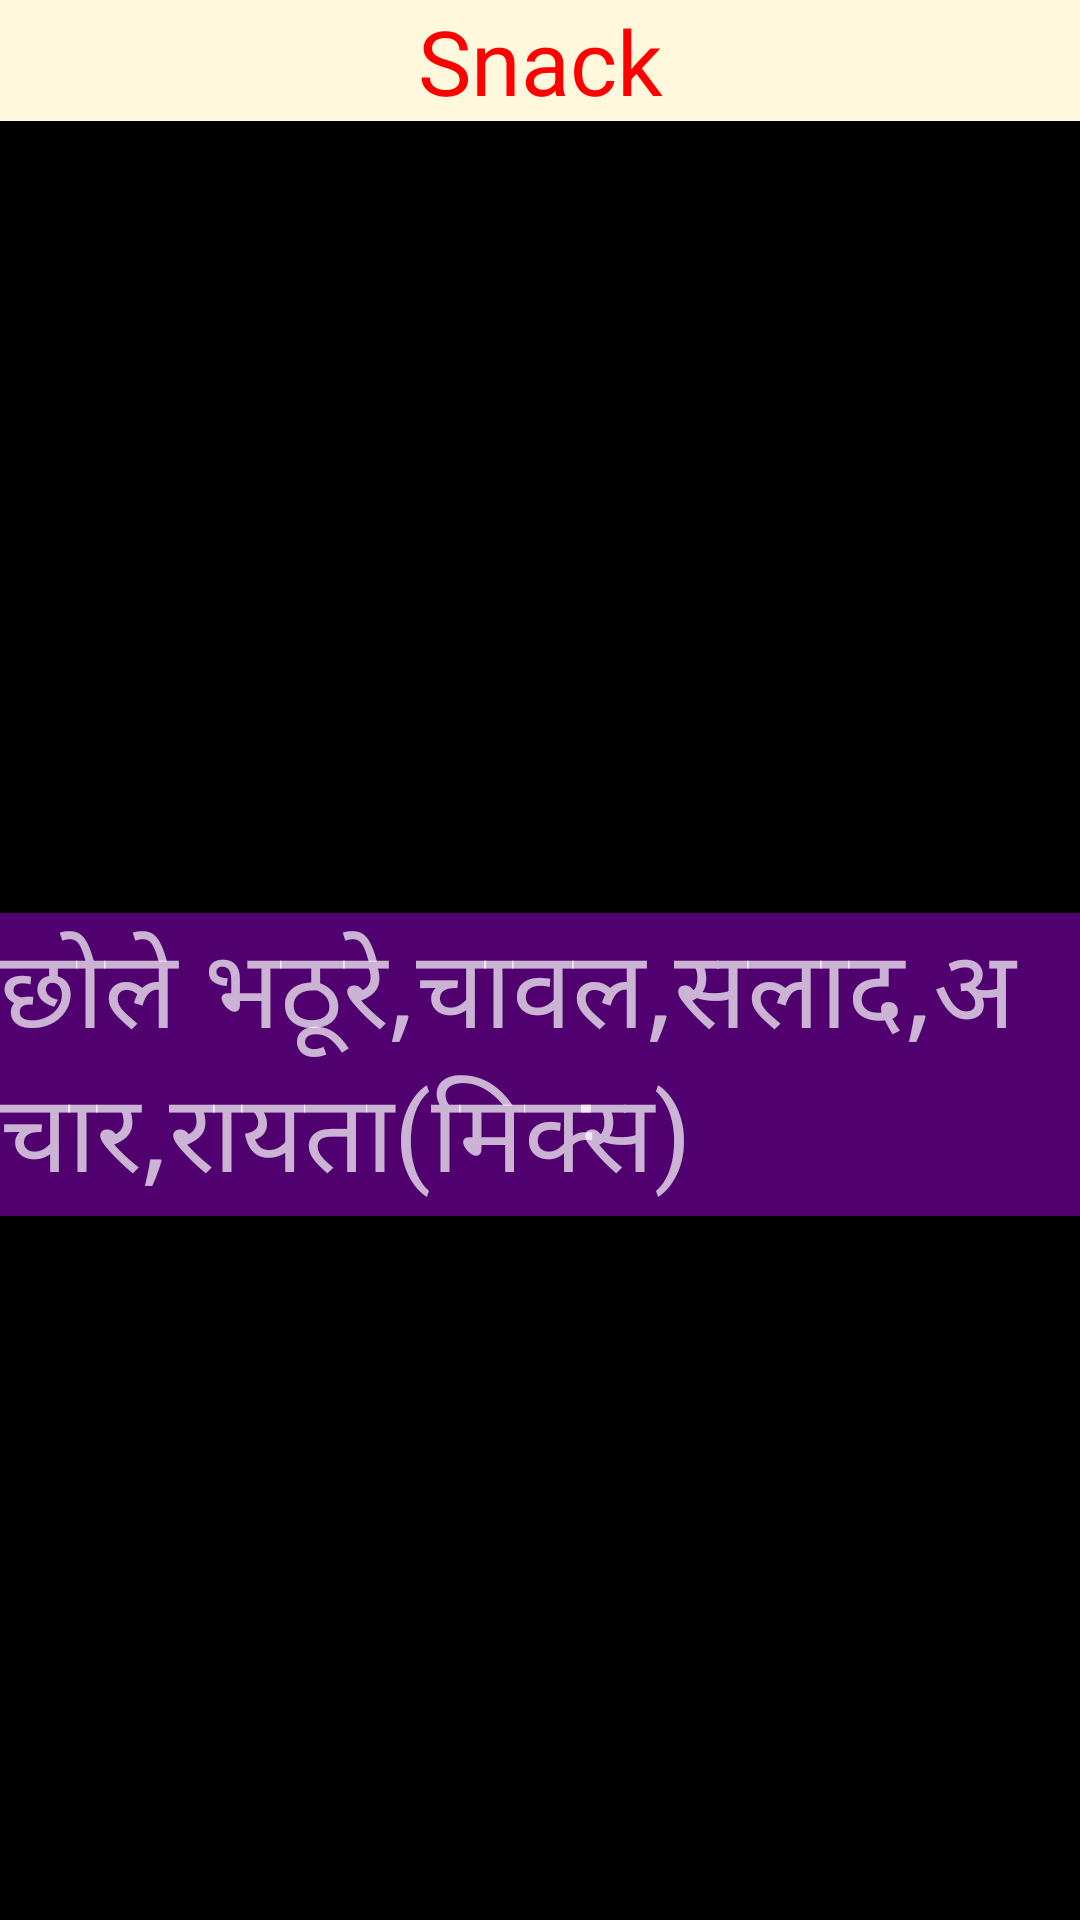

Layout XML and referenced resources for this Android screen:
<!-- AndroidManifest.xml: application theme AppTheme -->
<!-- res/layout/m7lunch.xml -->
<?xml version="1.0" encoding="utf-8"?>
<android.support.constraint.ConstraintLayout xmlns:android="http://schemas.android.com/apk/res/android"
    xmlns:app="http://schemas.android.com/apk/res-auto"
    xmlns:tools="http://schemas.android.com/tools"
    android:layout_width="match_parent"
    android:layout_height="match_parent"
    android:background="#000000"
    tools:context=".m7lunch">

    <ScrollView
        android:id="@+id/scrollView4"
        android:layout_width="0dp"
        android:layout_height="0dp"
        app:layout_constraintBottom_toBottomOf="parent"
        app:layout_constraintEnd_toEndOf="parent"
        app:layout_constraintHorizontal_bias="0.0"
        app:layout_constraintStart_toStartOf="parent"
        app:layout_constraintTop_toBottomOf="@+id/textView3"
        app:layout_constraintVertical_bias="1.0">

        <LinearLayout
            android:layout_width="match_parent"
            android:layout_height="wrap_content"
            android:orientation="vertical">

            <ImageView
                android:id="@+id/imageView2"
                android:layout_width="match_parent"
                android:layout_height="264dp"
                android:contentDescription="@string/m7l"
                android:scaleType="centerCrop"
                android:src="@drawable/ic_launcher_foreground" />

            <TextView
                android:id="@+id/textView6"
                android:layout_width="match_parent"
                android:layout_height="wrap_content"
                android:background="#510070"
                android:gravity="start"
                android:text="@string/m7l"
                android:textSize="36sp" />

        </LinearLayout>
    </ScrollView>

    <TextView
        android:id="@+id/textView3"
        android:layout_width="0dp"
        android:layout_height="wrap_content"
        android:background="#FFF8DC"
        android:gravity="center"
        android:text="Snack"
        android:textColor="#ff0000"
        android:textSize="30sp"
        app:layout_constraintEnd_toEndOf="parent"
        app:layout_constraintHorizontal_bias="0.0"
        app:layout_constraintStart_toStartOf="parent"
        app:layout_constraintTop_toTopOf="parent" />

</android.support.constraint.ConstraintLayout>
<!-- resources referenced by this layout -->
<resources>
  <string name="m7l">छोले भठूरे,चावल,सलाद,अचार,रायता(मिक्स)</string>
  <style name="AppTheme" parent="Theme.AppCompat.NoActionBar">
          
         <item name="colorPrimary">@color/colorPrimary</item>
          <item name="colorPrimaryDark">@color/colorPrimaryDark</item>
          <item name="colorAccent">@color/colorAccent</item>
      </style>
  <color name="colorPrimary">#3F51B5</color>
  <color name="colorPrimaryDark">#000000</color>
  <color name="colorAccent">#FF4081</color>
</resources>
